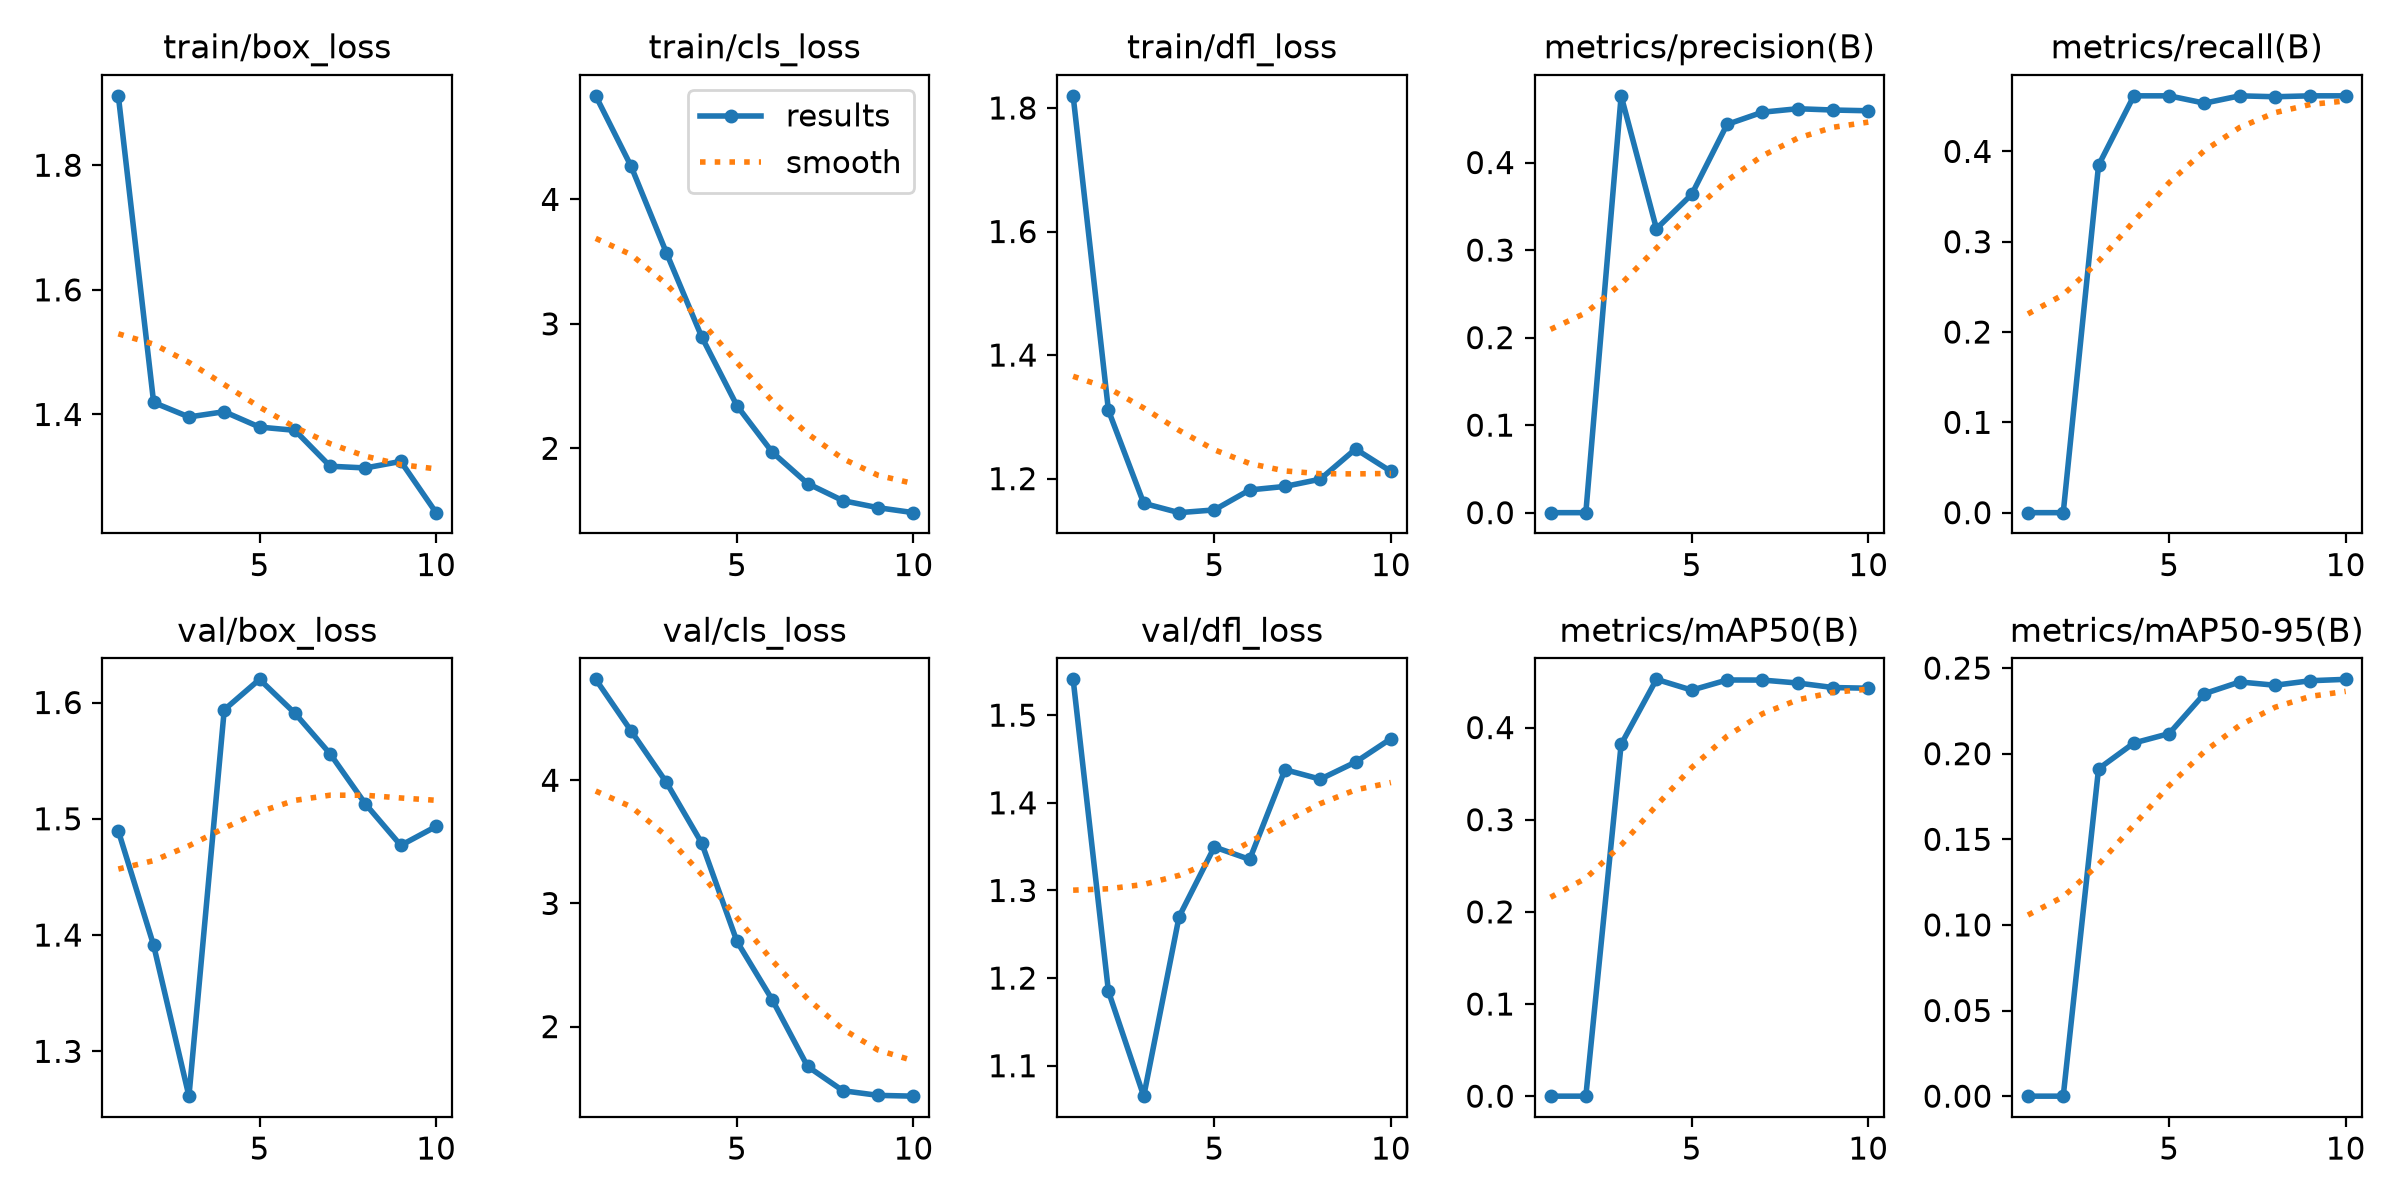

Data behind this chart, as committed beside it:
epoch, time, train/box_loss, train/cls_loss, train/dfl_loss, metrics/precision(B), metrics/recall(B), metrics/mAP50(B), metrics/mAP50-95(B), val/box_loss, val/cls_loss, val/dfl_loss, lr/pg0, lr/pg1, lr/pg2
1, 158.6, 1.911, 4.832, 1.82, 0, 0, 0, 0, 1.49, 4.819, 1.541, 0.0001045, 0.0001045, 0.0001045
2, 263.6, 1.419, 4.267, 1.311, 0, 0, 0, 0, 1.391, 4.401, 1.185, 0.0001941, 0.0001941, 0.0001941
3, 337.5, 1.396, 3.572, 1.16, 0.4762, 0.3846, 0.3818, 0.1912, 1.261, 3.983, 1.065, 0.0002618, 0.0002618, 0.0002618
4, 403.7, 1.404, 2.896, 1.145, 0.3243, 0.4615, 0.4523, 0.2062, 1.594, 3.491, 1.27, 0.0002341, 0.0002341, 0.0002341
5, 503.4, 1.38, 2.342, 1.149, 0.3636, 0.4615, 0.4406, 0.2117, 1.62, 2.691, 1.35, 0.0002011, 0.0002011, 0.0002011
6, 560.6, 1.375, 1.969, 1.182, 0.4435, 0.4534, 0.4516, 0.2351, 1.591, 2.217, 1.335, 0.0001682, 0.0001682, 0.0001682
7, 636.8, 1.317, 1.717, 1.187, 0.4575, 0.4615, 0.4516, 0.2419, 1.556, 1.677, 1.438, 0.0001352, 0.0001352, 0.0001352
8, 700.9, 1.314, 1.579, 1.199, 0.4615, 0.4605, 0.4483, 0.24, 1.513, 1.479, 1.427, 0.0001022, 0.0001022, 0.0001022
9, 752.3, 1.325, 1.523, 1.248, 0.46, 0.4615, 0.4434, 0.2426, 1.477, 1.442, 1.446, 6.9264e-05, 6.9264e-05, 6.9264e-05
10, 799.6, 1.242, 1.483, 1.212, 0.4591, 0.4615, 0.4427, 0.2434, 1.493, 1.435, 1.473, 3.6297e-05, 3.6297e-05, 3.6297e-05
